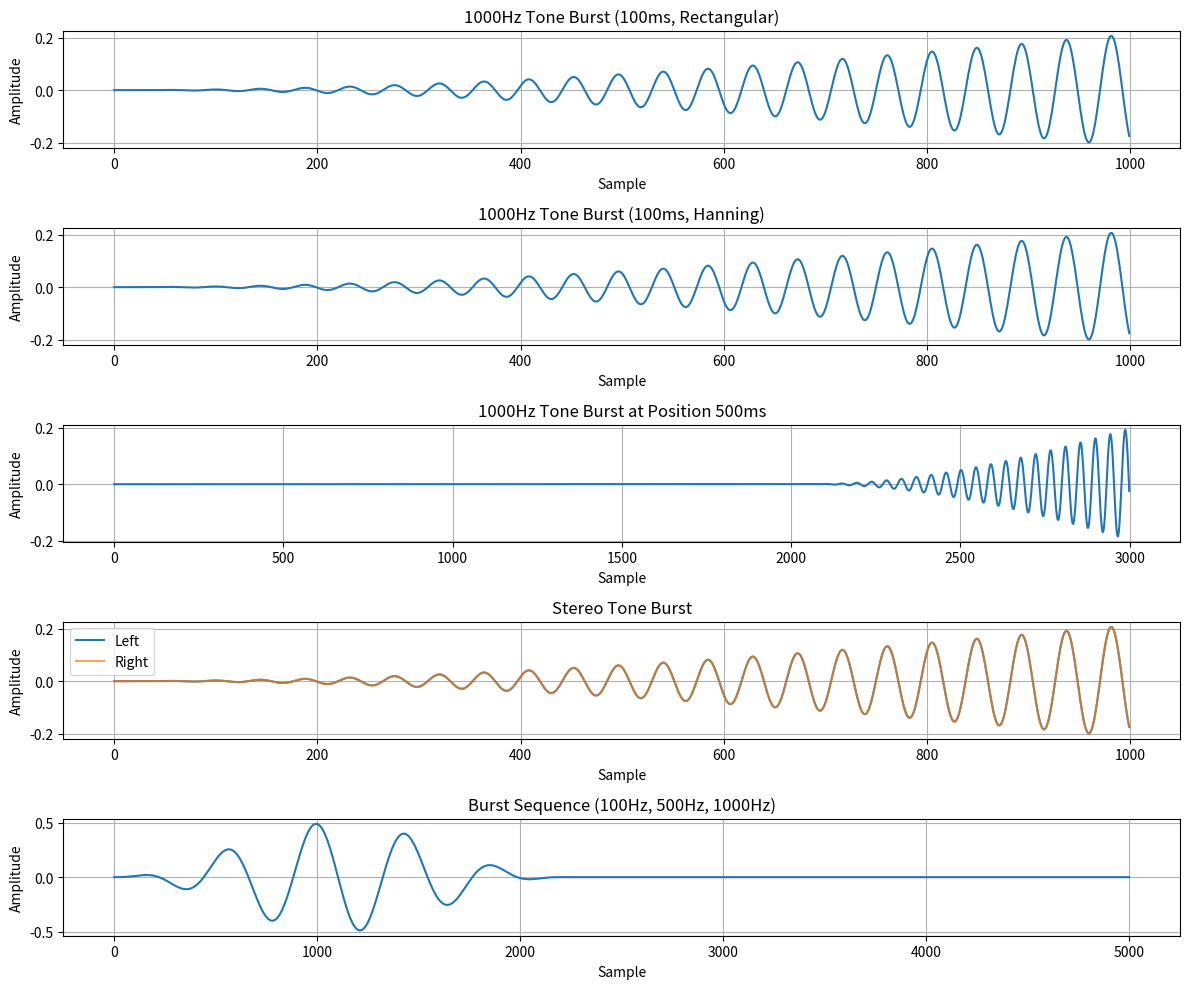

This chart was generated by the following Python code:
# Tone Burst Signal Generator
# For transient response analysis

"""
Tone burst signal generator for transient response analysis.

Features:
- Short tone bursts with configurable duration
- Multiple envelope types (rectangular, hanning, hamming, triangular, exponential)
- Mono and stereo generation
- Configurable frequency and amplitude
- Configurable signal length
- Deterministic output
- Sample-rate independent

Usage:
    from signals.burst import BurstGenerator
    
    # Create generator
    gen = BurstGenerator(sample_rate=44100, length_samples=44100)
    
    # Generate tone burst at 1000Hz, 100ms duration
    signal = gen.generate(frequency=1000.0, duration_ms=100.0)
    
    # Generate tone burst with Hanning envelope
    signal = gen.generate(frequency=1000.0, duration_ms=100.0, envelope='hanning')
    
    # Generate tone burst at specific position
    signal = gen.generate(frequency=1000.0, duration_ms=100.0, position_ms=500.0)
    
    # Generate stereo tone burst
    signal_l, signal_r = gen.generate_stereo(frequency=1000.0, duration_ms=100.0)
"""

import numpy as np


class BurstGenerator:
    """
    Generate tone burst signals for transient response analysis.
    
    A tone burst is a short sine wave with an envelope, used for testing
    transient responses, attack/release times, and stability of audio systems.
    The envelope shapes the beginning and end of the burst to avoid clicks.
    
    Parameters:
        sample_rate (float): Sample rate in Hz (default: 44100)
        length_samples (int): Length of generated signals in samples (default: 44100)
    """
    
    def __init__(self, sample_rate=44100, length_samples=44100):
        """
        Initialize the burst generator.
        
        Args:
            sample_rate: Sample rate in Hz
            length_samples: Length of generated signals in samples
        """
        self.sample_rate = float(sample_rate)
        self.length_samples = int(length_samples)
    
    def generate(self, frequency, duration_ms, amplitude=0.5, phase=0.0,
                 position_ms=0.0, envelope='hanning'):
        """
        Generate a mono tone burst signal.
        
        Args:
            frequency: Frequency of the tone in Hz
            duration_ms: Duration of the burst in milliseconds
            amplitude: Amplitude of the tone (default: 0.5)
            phase: Phase offset in radians (default: 0.0)
            position_ms: Position of the burst in milliseconds (default: 0.0)
            envelope: Envelope type ('rectangular', 'hanning', 'hamming', 
                     'triangular', 'exponential', 'cosine') (default: 'hanning')
            
        Returns:
            numpy.ndarray: Mono tone burst signal of length length_samples
        """
        # Validate frequency
        if frequency <= 0:
            raise ValueError(f"Frequency must be positive, got {frequency}")
        
        if frequency > self.sample_rate / 2:
            raise ValueError(f"Frequency {frequency} Hz exceeds Nyquist frequency ({self.sample_rate/2} Hz)")
        
        # Convert milliseconds to samples
        duration_samples = int(duration_ms * self.sample_rate / 1000)
        position_samples = int(position_ms * self.sample_rate / 1000)
        
        # Validate duration
        if duration_samples <= 0:
            raise ValueError(f"Duration must be positive, got {duration_ms}ms")
        
        if duration_samples > self.length_samples:
            raise ValueError(f"Duration {duration_samples} samples exceeds signal length {self.length_samples}")
        
        # Validate position
        if position_samples < 0:
            raise ValueError(f"Position must be non-negative, got {position_ms}ms")
        
        if position_samples + duration_samples > self.length_samples:
            raise ValueError(f"Burst at position {position_samples} with duration {duration_samples} "
                           f"exceeds signal length {self.length_samples}")
        
        # Generate signal
        signal = np.zeros(self.length_samples, dtype=np.float32)
        
        # Generate time array for burst
        t = np.arange(duration_samples, dtype=np.float32) / self.sample_rate
        
        # Generate sine wave for burst
        tone = amplitude * np.sin(2 * np.pi * frequency * t + phase)
        
        # Apply envelope
        envelope_window = self._get_envelope_window(envelope, duration_samples)
        burst = tone * envelope_window
        
        # Place burst at specified position
        signal[position_samples:position_samples + duration_samples] = burst
        
        return signal
    
    def generate_stereo(self, frequency, duration_ms, amplitude_l=0.5, amplitude_r=0.5,
                        phase_l=0.0, phase_r=0.0, position_ms=0.0, envelope='hanning'):
        """
        Generate a stereo tone burst signal.
        
        Args:
            frequency: Frequency of the tone in Hz
            duration_ms: Duration of the burst in milliseconds
            amplitude_l: Amplitude for left channel (default: 0.5)
            amplitude_r: Amplitude for right channel (default: 0.5)
            phase_l: Phase offset for left channel in radians (default: 0.0)
            phase_r: Phase offset for right channel in radians (default: 0.0)
            position_ms: Position of the burst in milliseconds (default: 0.0)
            envelope: Envelope type (default: 'hanning')
            
        Returns:
            tuple: (left_signal, right_signal) - Two numpy arrays of length length_samples
        """
        # Generate left channel
        signal_l = self.generate(
            frequency=frequency,
            duration_ms=duration_ms,
            amplitude=amplitude_l,
            phase=phase_l,
            position_ms=position_ms,
            envelope=envelope
        )
        
        # Generate right channel
        signal_r = self.generate(
            frequency=frequency,
            duration_ms=duration_ms,
            amplitude=amplitude_r,
            phase=phase_r,
            position_ms=position_ms,
            envelope=envelope
        )
        
        return signal_l, signal_r
    
    def generate_multi(self, frequencies, duration_ms, amplitudes=None, phases=None,
                       position_ms=0.0, envelope='hanning'):
        """
        Generate a signal with multiple tone bursts at the same position.
        
        Args:
            frequencies: List of frequencies in Hz
            duration_ms: Duration of each burst in milliseconds
            amplitudes: List of amplitudes (default: all 0.5 / len(frequencies))
            phases: List of phase offsets in radians (default: all 0.0)
            position_ms: Position of the bursts in milliseconds (default: 0.0)
            envelope: Envelope type (default: 'hanning')
            
        Returns:
            numpy.ndarray: Mono signal with multiple tone bursts
        """
        if amplitudes is None:
            amplitudes = [0.5 / len(frequencies)] * len(frequencies)
        
        if phases is None:
            phases = [0.0] * len(frequencies)
        
        if len(frequencies) != len(amplitudes) or len(frequencies) != len(phases):
            raise ValueError("Frequencies, amplitudes, and phases must have the same length")
        
        # Generate signal
        signal = np.zeros(self.length_samples, dtype=np.float32)
        
        # Convert milliseconds to samples
        duration_samples = int(duration_ms * self.sample_rate / 1000)
        position_samples = int(position_ms * self.sample_rate / 1000)
        
        # Validate
        if position_samples + duration_samples > self.length_samples:
            raise ValueError(f"Bursts exceed signal length")
        
        # Generate time array for burst
        t = np.arange(duration_samples, dtype=np.float32) / self.sample_rate
        
        # Generate envelope window
        envelope_window = self._get_envelope_window(envelope, duration_samples)
        
        # Sum all tone bursts
        for freq, amp, phase in zip(frequencies, amplitudes, phases):
            if freq > 0 and freq <= self.sample_rate / 2:
                tone = amp * np.sin(2 * np.pi * freq * t + phase)
                signal[position_samples:position_samples + duration_samples] += tone * envelope_window
        
        return signal
    
    def generate_sequence(self, bursts, envelope='hanning'):
        """
        Generate a sequence of tone bursts at different positions.
        
        Args:
            bursts: List of burst specifications, each as a dict with:
                    - frequency: Frequency in Hz
                    - duration_ms: Duration in milliseconds
                    - amplitude: Amplitude (default: 0.5)
                    - phase: Phase offset in radians (default: 0.0)
                    - position_ms: Position in milliseconds
            envelope: Envelope type (default: 'hanning')
            
        Returns:
            numpy.ndarray: Mono signal with sequence of tone bursts
        """
        signal = np.zeros(self.length_samples, dtype=np.float32)
        
        for burst in bursts:
            freq = burst.get('frequency')
            duration_ms = burst.get('duration_ms')
            amplitude = burst.get('amplitude', 0.5)
            phase = burst.get('phase', 0.0)
            position_ms = burst.get('position_ms', 0.0)
            
            burst_signal = self.generate(
                frequency=freq,
                duration_ms=duration_ms,
                amplitude=amplitude,
                phase=phase,
                position_ms=position_ms,
                envelope=envelope
            )
            
            signal += burst_signal
        
        # Clip to prevent overflow
        signal = np.clip(signal, -1.0, 1.0)
        
        return signal
    
    def _get_envelope_window(self, envelope, length):
        """
        Get the envelope window for the specified type and length.
        
        Args:
            envelope: Envelope type
            length: Length of the window in samples
            
        Returns:
            numpy.ndarray: Envelope window of specified length
        """
        if envelope == 'rectangular':
            return np.ones(length, dtype=np.float32)
        
        elif envelope == 'hanning':
            return np.hanning(length).astype(np.float32)
        
        elif envelope == 'hamming':
            return np.hamming(length).astype(np.float32)
        
        elif envelope == 'triangular':
            # Triangular window: linear rise and fall
            half = length // 2
            window = np.zeros(length, dtype=np.float32)
            window[:half] = np.linspace(0.0, 1.0, half)
            window[half:] = np.linspace(1.0, 0.0, length - half)
            return window
        
        elif envelope == 'exponential':
            # Exponential rise and fall
            t = np.linspace(0.0, 1.0, length)
            # Rise: 1 - exp(-10 * t)
            # Fall: exp(-10 * (1 - t))
            rise = 1.0 - np.exp(-10.0 * t)
            fall = np.exp(-10.0 * (1.0 - t))
            window = rise * fall
            return window.astype(np.float32)
        
        elif envelope == 'cosine':
            # Cosine window: sin(pi * t)^2
            t = np.linspace(0.0, 1.0, length)
            window = np.sin(np.pi * t) ** 2
            return window.astype(np.float32)
        
        else:
            raise ValueError(f"Unknown envelope type: {envelope}. Use 'rectangular', 'hanning', "
                           f"'hamming', 'triangular', 'exponential', or 'cosine'.")
    
    def set_length(self, length_samples):
        """
        Set the length of generated signals.
        
        Args:
            length_samples: New length in samples
        """
        self.length_samples = int(length_samples)
    
    def set_sample_rate(self, sample_rate):
        """
        Set the sample rate.
        
        Args:
            sample_rate: New sample rate in Hz
        """
        self.sample_rate = float(sample_rate)
    
    @property
    def duration_seconds(self):
        """Return the duration of generated signals in seconds."""
        return self.length_samples / self.sample_rate
    
    @property
    def nyquist_frequency(self):
        """Return the Nyquist frequency (maximum representable frequency)."""
        return self.sample_rate / 2.0


# Example usage
if __name__ == "__main__":
    import matplotlib.pyplot as plt
    
    # Create generator
    gen = BurstGenerator(sample_rate=44100, length_samples=44100)
    
    print(f"Sample rate: {gen.sample_rate} Hz")
    print(f"Length: {gen.length_samples} samples ({gen.duration_seconds:.2f} seconds)")
    print(f"Nyquist frequency: {gen.nyquist_frequency:.1f} Hz")
    
    # Generate tone burst at 1000Hz, 100ms duration
    burst_1000 = gen.generate(frequency=1000.0, duration_ms=100.0)
    print(f"\nGenerated 1000Hz burst (100ms): max={burst_1000.max():.3f}, min={burst_1000.min():.3f}")
    
    # Generate tone burst with Hanning envelope
    burst_hanning = gen.generate(frequency=1000.0, duration_ms=100.0, envelope='hanning')
    print(f"Generated burst with Hanning: max={burst_hanning.max():.3f}, min={burst_hanning.min():.3f}")
    
    # Generate tone burst at specific position
    burst_positioned = gen.generate(frequency=1000.0, duration_ms=100.0, position_ms=500.0)
    burst_start = np.where(burst_positioned != 0)[0][0] if np.any(burst_positioned != 0) else 0
    print(f"Generated positioned burst: starts at sample {burst_start} (expected ~22050)")
    
    # Generate stereo tone burst
    burst_l, burst_r = gen.generate_stereo(frequency=1000.0, duration_ms=100.0)
    print(f"Generated stereo burst: L max={burst_l.max():.3f}, R max={burst_r.max():.3f}")
    
    # Generate multi-frequency burst
    burst_multi = gen.generate_multi(
        frequencies=[100.0, 200.0, 400.0],
        duration_ms=100.0,
        amplitudes=[0.3, 0.2, 0.1]
    )
    print(f"Generated multi-frequency burst: max={burst_multi.max():.3f}, min={burst_multi.min():.3f}")
    
    # Generate sequence of bursts
    bursts = [
        {'frequency': 100.0, 'duration_ms': 50.0, 'position_ms': 0.0},
        {'frequency': 500.0, 'duration_ms': 50.0, 'position_ms': 200.0},
        {'frequency': 1000.0, 'duration_ms': 50.0, 'position_ms': 400.0}
    ]
    burst_sequence = gen.generate_sequence(bursts)
    print(f"Generated burst sequence: max={burst_sequence.max():.3f}, min={burst_sequence.min():.3f}")
    
    # Plot (if matplotlib is available)
    try:
        plt.figure(figsize=(12, 10))
        
        plt.subplot(5, 1, 1)
        plt.plot(burst_1000[:1000])
        plt.title("1000Hz Tone Burst (100ms, Rectangular)")
        plt.xlabel("Sample")
        plt.ylabel("Amplitude")
        plt.grid(True)
        
        plt.subplot(5, 1, 2)
        plt.plot(burst_hanning[:1000])
        plt.title("1000Hz Tone Burst (100ms, Hanning)")
        plt.xlabel("Sample")
        plt.ylabel("Amplitude")
        plt.grid(True)
        
        plt.subplot(5, 1, 3)
        plt.plot(burst_positioned[20000:23000])
        plt.title("1000Hz Tone Burst at Position 500ms")
        plt.xlabel("Sample")
        plt.ylabel("Amplitude")
        plt.grid(True)
        
        plt.subplot(5, 1, 4)
        plt.plot(burst_l[:1000], label='Left')
        plt.plot(burst_r[:1000], label='Right', alpha=0.7)
        plt.title("Stereo Tone Burst")
        plt.xlabel("Sample")
        plt.ylabel("Amplitude")
        plt.legend()
        plt.grid(True)
        
        plt.subplot(5, 1, 5)
        plt.plot(burst_sequence[:5000])
        plt.title("Burst Sequence (100Hz, 500Hz, 1000Hz)")
        plt.xlabel("Sample")
        plt.ylabel("Amplitude")
        plt.grid(True)
        
        plt.tight_layout()
        plt.show()
    except ImportError:
        print("\nMatplotlib not available, skipping plots")
